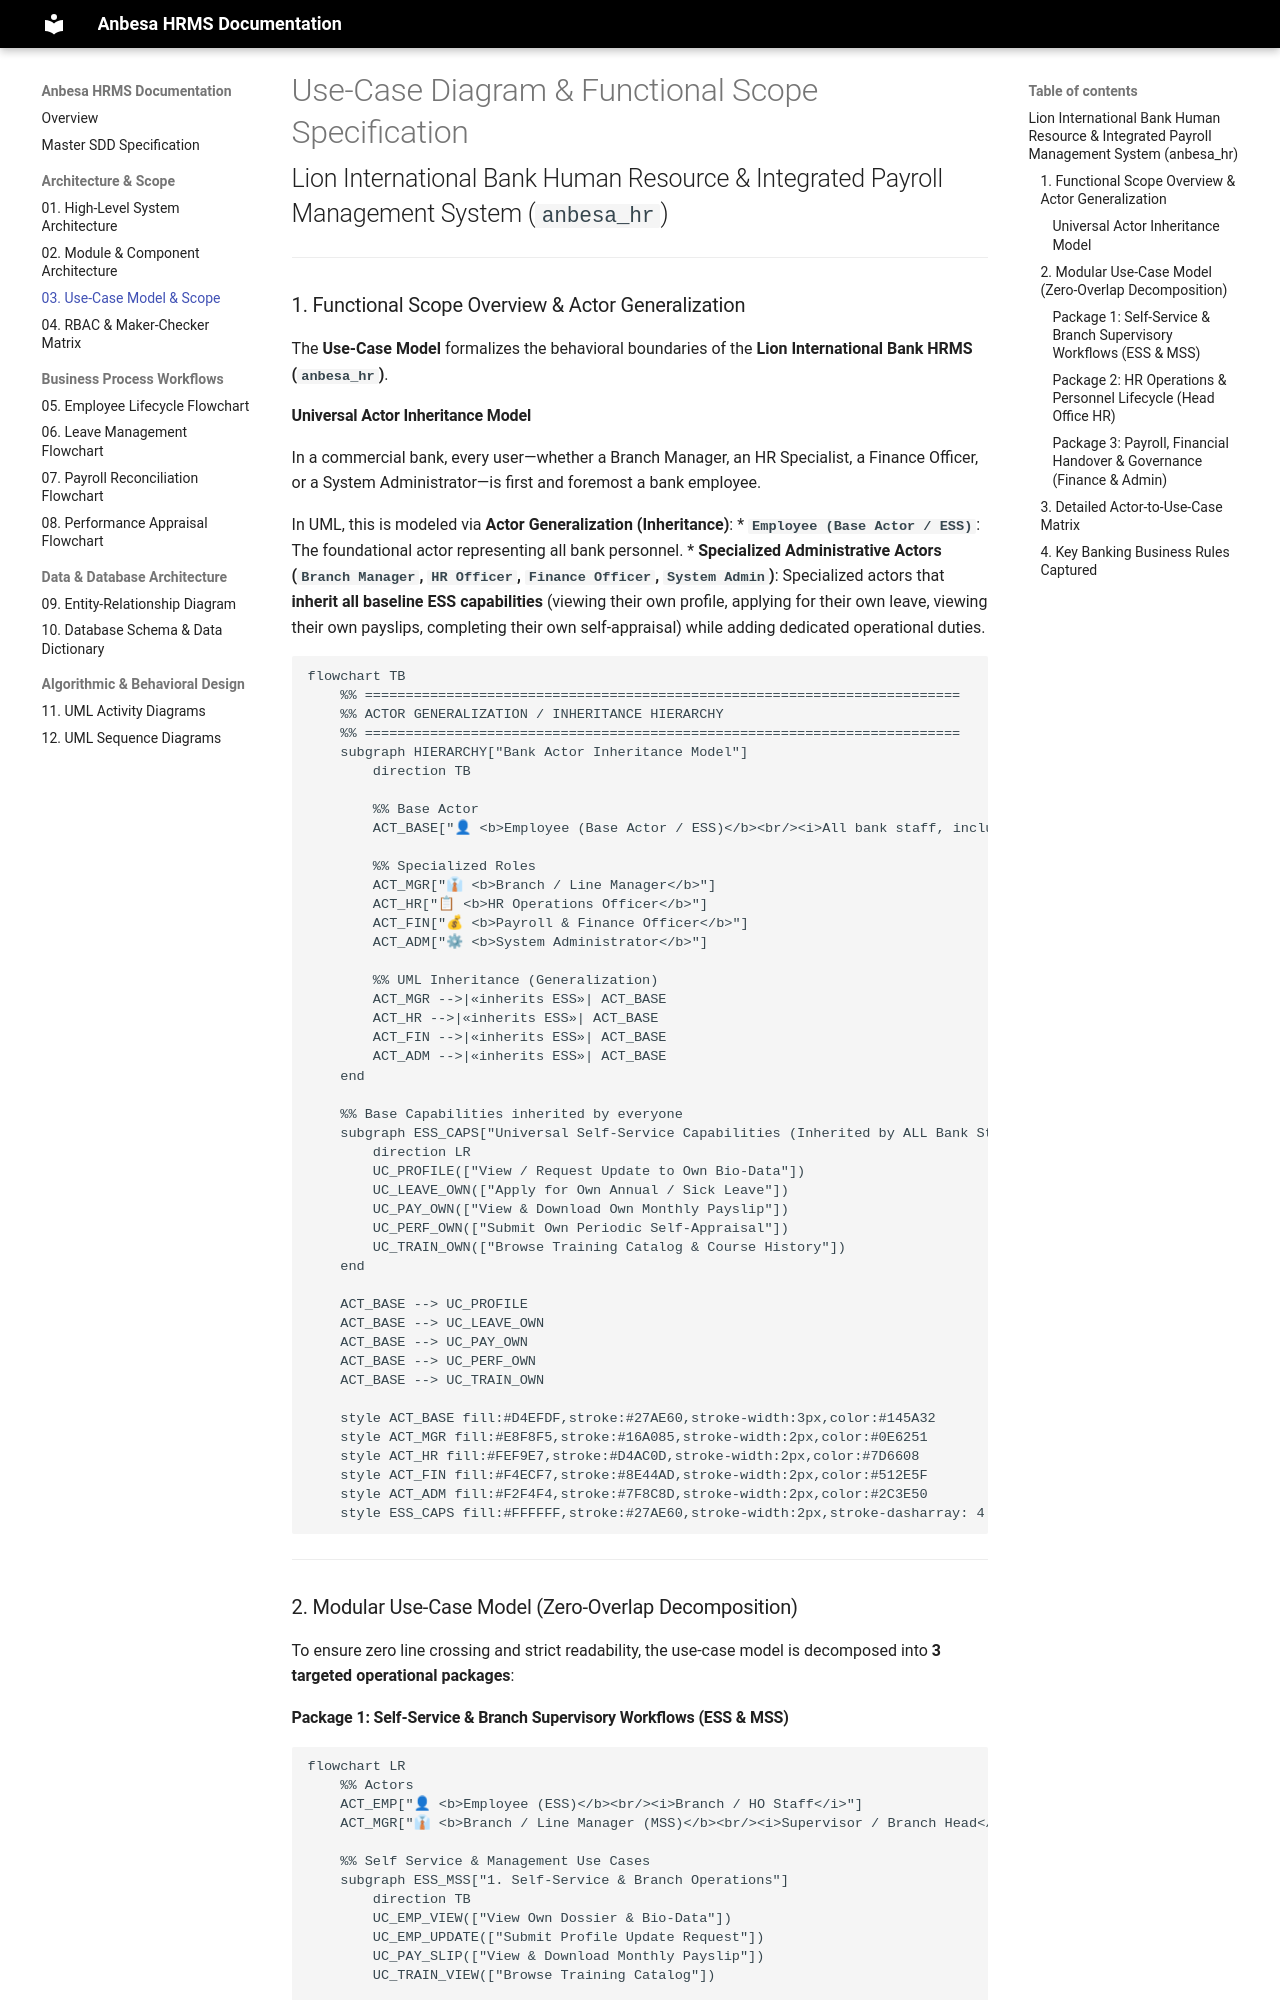

repository: Abreham2112/anbesa-hrms-docs · page: DIAGRAM_03_USE_CASE_DIAGRAM/index.html · generator: mkdocs

# Use-Case Diagram & Functional Scope Specification
## Lion International Bank Human Resource & Integrated Payroll Management System (`anbesa_hr`)

---

### 1. Functional Scope Overview & Actor Generalization

The **Use-Case Model** formalizes the behavioral boundaries of the **Lion International Bank HRMS (`anbesa_hr`)**.

#### Universal Actor Inheritance Model
In a commercial bank, every user—whether a Branch Manager, an HR Specialist, a Finance Officer, or a System Administrator—is first and foremost a bank employee. 

In UML, this is modeled via **Actor Generalization (Inheritance)**:
* **`Employee (Base Actor / ESS)`**: The foundational actor representing all bank personnel.
* **Specialized Administrative Actors (`Branch Manager`, `HR Officer`, `Finance Officer`, `System Admin`)**: Specialized actors that **inherit all baseline ESS capabilities** (viewing their own profile, applying for their own leave, viewing their own payslips, completing their own self-appraisal) while adding dedicated operational duties.

```mermaid
flowchart TB
    %% =========================================================================
    %% ACTOR GENERALIZATION / INHERITANCE HIERARCHY
    %% =========================================================================
    subgraph HIERARCHY["Bank Actor Inheritance Model"]
        direction TB
        
        %% Base Actor
        ACT_BASE["👤 <b>Employee (Base Actor / ESS)</b><br/><i>All bank staff, including managers, HR, and admins</i>"]

        %% Specialized Roles
        ACT_MGR["👔 <b>Branch / Line Manager</b>"]
        ACT_HR["📋 <b>HR Operations Officer</b>"]
        ACT_FIN["💰 <b>Payroll & Finance Officer</b>"]
        ACT_ADM["⚙ <b>System Administrator</b>"]

        %% UML Inheritance (Generalization)
        ACT_MGR -->|«inherits ESS»| ACT_BASE
        ACT_HR -->|«inherits ESS»| ACT_BASE
        ACT_FIN -->|«inherits ESS»| ACT_BASE
        ACT_ADM -->|«inherits ESS»| ACT_BASE
    end

    %% Base Capabilities inherited by everyone
    subgraph ESS_CAPS["Universal Self-Service Capabilities (Inherited by ALL Bank Staff)"]
        direction LR
        UC_PROFILE(["View / Request Update to Own Bio-Data"])
        UC_LEAVE_OWN(["Apply for Own Annual / Sick Leave"])
        UC_PAY_OWN(["View & Download Own Monthly Payslip"])
        UC_PERF_OWN(["Submit Own Periodic Self-Appraisal"])
        UC_TRAIN_OWN(["Browse Training Catalog & Course History"])
    end

    ACT_BASE --> UC_PROFILE
    ACT_BASE --> UC_LEAVE_OWN
    ACT_BASE --> UC_PAY_OWN
    ACT_BASE --> UC_PERF_OWN
    ACT_BASE --> UC_TRAIN_OWN

    style ACT_BASE fill:#D4EFDF,stroke:#27AE60,stroke-width:3px,color:#145A32
    style ACT_MGR fill:#E8F8F5,stroke:#16A085,stroke-width:2px,color:#0E6251
    style ACT_HR fill:#FEF9E7,stroke:#D4AC0D,stroke-width:2px,color:#7D6608
    style ACT_FIN fill:#F4ECF7,stroke:#8E44AD,stroke-width:2px,color:#512E5F
    style ACT_ADM fill:#F2F4F4,stroke:#7F8C8D,stroke-width:2px,color:#2C3E50
    style ESS_CAPS fill:#FFFFFF,stroke:#27AE60,stroke-width:2px,stroke-dasharray: 4 4,color:#145A32
```

---

### 2. Modular Use-Case Model (Zero-Overlap Decomposition)

To ensure zero line crossing and strict readability, the use-case model is decomposed into **3 targeted operational packages**:
